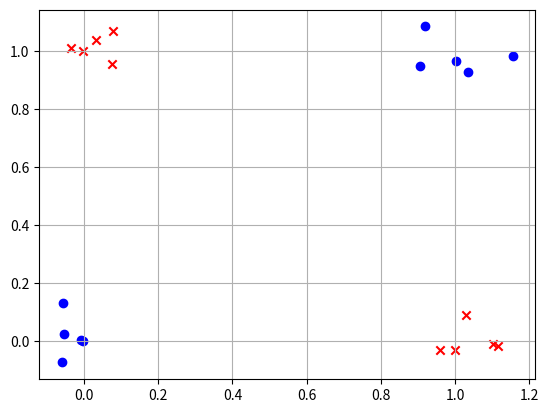

This chart was generated by the following Python code: (Note: this script raises an exception after producing the figure.)
import sys
import os
import matplotlib.pyplot as plt
import numpy as np

def sigmoid(x):
    return 1/(1+np.exp(-x))

class nn_linear_layer:
    
    # linear layer.
    # randomly initialized by creating matrix W and bias b
    def __init__(self, input_size, output_size, std=1):
        self.W = np.random.normal(0,std,(output_size,input_size))
        self.b = np.random.normal(0,std,(output_size,1))
    
    ######
    ## Q1
    def forward(self,x):
        return (self.W@x.T).T+np.repeat(self.b.T,x.shape[0],0)
    
    ######
    ## Q2
    ## returns three parameters
    def backprop(self,x,dLdy):
        #print(dLdy)
        dLdW = dLdy.T@x
        #print(dLdW)
        dLdx = dLdy@self.W
        #print(dLdx)
        dLdb = np.sum(dLdy, axis=0,keepdims=True)
        #print(dLdb)
        return dLdW,dLdb,dLdx

    def update_weights(self,dLdW,dLdb):

        # parameter update
        self.W=self.W+dLdW
        self.b=self.b+dLdb

class nn_activation_layer:
    
    def __init__(self):
        pass
    
    ######
    ## Q3
    def forward(self,x):
        return sigmoid(x)
    
    ######
    ## Q4
    def backprop(self,x,dLdy):
        return dLdy*sigmoid(x)*(1-sigmoid(x))


class nn_softmax_layer:
    def __init__(self):
        pass
    ######
    ## Q5
    def forward(self,x):
        max = np.max(x,axis=1,keepdims=True)
        eX = np.exp(x-max)
        sum = np.sum(eX,axis=1, keepdims=True)
        return eX/sum
    
    ######
    ## Q6
    def backprop(self,x,dLdy):
        arr = np.zeros([x.shape[0],x.shape[1]])
        max = np.max(x,axis=1,keepdims=True)
        eX = np.exp(x-max)
        sum = np.sum(eX,axis=1, keepdims=True)*np.sum(eX,axis=1, keepdims=True)
        for i in range(x.shape[0]):
            arr[i,:]=dLdy[i]@[[eX[i,0]*eX[i,1]/sum[i,0],-1*eX[i,0]*eX[i,1]/sum[i,0]],[-1*eX[i,0]*eX[i,1]/sum[i,0],eX[i,0]*eX[i,1]/sum[i,0]]]
        
        return arr

class nn_cross_entropy_layer:
    def __init__(self):
        pass
        
    ######
    ## Q7
    def forward(self,x,y):
        delta = 1e-10
        return  -np.sum((1-y.T)*np.log(x[:,0]+delta)+y.T*np.log(x[:,1]+delta))/x.shape[0]
        
    ######
    ## Q8
    def backprop(self,x,y):
        arr = np.zeros([x.shape[0],x.shape[1]])
        arr[:,0] = -1*(1-y.T)
        arr[:,1] = -1*y.T
        return arr/(x*x.shape[0])

# number of data points for each of (0,0), (0,1), (1,0) and (1,1)
num_d=5

# number of test runs
num_test=40

## Q9. Hyperparameter setting
## learning rate (lr)and number of gradient descent steps (num_gd_step)
## This part is not graded (there is no definitive answer).
## You can set this hyperparameters through experiments.
lr=0.5
num_gd_step=3000

# dataset size
batch_size=4*num_d

# number of classes is 2
num_class=2

# variable to measure accuracy
accuracy=0

# set this True if want to plot training data
show_train_data=True

# set this True if want to plot loss over gradient descent iteration
show_loss=True

################
# create training data
################

m_d1 = (0, 0)
m_d2 = (1, 1)
m_d3 = (0, 1)
m_d4 = (1, 0)

sig = 0.05
s_d1 = sig ** 2 * np.eye(2)

d1 = np.random.multivariate_normal(m_d1, s_d1, num_d)
d2 = np.random.multivariate_normal(m_d2, s_d1, num_d)
d3 = np.random.multivariate_normal(m_d3, s_d1, num_d)
d4 = np.random.multivariate_normal(m_d4, s_d1, num_d)

# training data, and has shape (4*num_d,2)
x_train_d = np.vstack((d1, d2, d3, d4))
# training data lables, and has shape (4*num_d,1)
y_train_d = np.vstack((np.zeros((2 * num_d, 1), dtype='uint8'), np.ones((2 * num_d, 1), dtype='uint8')))

if (show_train_data):
    plt.grid()
    plt.scatter(x_train_d[range(2 * num_d), 0], x_train_d[range(2 * num_d), 1], color='b', marker='o')
    plt.scatter(x_train_d[range(2 * num_d, 4 * num_d), 0], x_train_d[range(2 * num_d, 4 * num_d), 1], color='r',
                marker='x')
    plt.show()

################
# create layers
################

# hidden layer
# linear layer
layer1 = nn_linear_layer(input_size=2, output_size=4, )
# activation layer
act = nn_activation_layer()

# output layer
# linear
layer2 = nn_linear_layer(input_size=4, output_size=2, )
# softmax
smax = nn_softmax_layer()
# cross entropy
cent = nn_cross_entropy_layer()

# variable for plotting loss
loss_out = np.zeros((num_gd_step))

################
# do training
################

for i in range(num_gd_step):
    
    # fetch data
    x_train = x_train_d
    y_train = y_train_d
    
    # create one-hot vectors from the ground truth labels
    y_onehot = np.zeros((batch_size, num_class))
    y_onehot[range(batch_size), y_train.reshape(batch_size, )] = 1
    
    ################
    # forward pass
    
    # hidden layer
    # linear
    l1_out = layer1.forward(x_train)
    # activation
    a1_out = act.forward(l1_out)
    
    # output layer
    # linear
    l2_out = layer2.forward(a1_out)
    # softmax
    smax_out = smax.forward(l2_out)
    # cross entropy loss
    loss_out[i] = cent.forward(smax_out, y_train)
    
    ################
    # perform backprop
    # output layer
    # cross entropy
    b_cent_out = cent.backprop(smax_out, y_train)
    # softmax
    b_nce_smax_out = smax.backprop(l2_out, b_cent_out)
    
    # linear
    b_dLdW_2, b_dLdb_2, b_dLdx_2 = layer2.backprop(x=a1_out, dLdy=b_nce_smax_out)
    
    # backprop, hidden layer
    # activation
    b_act_out = act.backprop(x=l1_out, dLdy=b_dLdx_2)
    # linear
    b_dLdW_1, b_dLdb_1, b_dLdx_1 = layer1.backprop(x=x_train, dLdy=b_act_out)
    
    
    ################
    # update weights: perform gradient descent
    layer2.update_weights(dLdW=-b_dLdW_2 * lr, dLdb=-b_dLdb_2.T * lr)
    layer1.update_weights(dLdW=-b_dLdW_1 * lr, dLdb=-b_dLdb_1.T * lr)
    
    if (i + 1) % 2000 == 0:
        print('gradient descent iteration:', i + 1)

# set show_loss to True to plot the loss over gradient descent iterations
if (show_loss):
    plt.figure(1)
    plt.grid()
    plt.plot(range(num_gd_step), loss_out)
    plt.xlabel('number of gradient descent steps')
    plt.ylabel('cross entropy loss')
    plt.show()

################
# training done
# now testing

num_test = 100

for j in range(num_test):
    
    predicted = np.ones((4,))
    
    # dispersion of test data
    sig_t = 1e-2
    
    # generate test data
    # generate 4 samples, each sample nearby (1,1), (0,0), (1,0), (0,1) respectively
    t11 = np.random.multivariate_normal((1,1), sig_t**2*np.eye(2), 1)
    t00 = np.random.multivariate_normal((0,0), sig_t**2*np.eye(2), 1)
    t10 = np.random.multivariate_normal((1,0), sig_t**2*np.eye(2), 1)
    t01 = np.random.multivariate_normal((0,1), sig_t**2*np.eye(2), 1)
    
    # predicting label for test sample nearby (1,1)
    l1_out = layer1.forward(t11)
    a1_out = act.forward(l1_out)
    l2_out = layer2.forward(a1_out)
    smax_out = smax.forward(l2_out)
    predicted[0] = np.argmax(smax_out)
    print('softmax out for (1,1)', smax_out, 'predicted label:', int(predicted[0]))
    
    # predicting label for test sample nearby (0,0)
    l1_out = layer1.forward(t00)
    a1_out = act.forward(l1_out)
    l2_out = layer2.forward(a1_out)
    smax_out = smax.forward(l2_out)
    predicted[1] = np.argmax(smax_out)
    print('softmax out for (0,0)', smax_out, 'predicted label:', int(predicted[1]))
    
    # predicting label for test sample nearby (1,0)
    l1_out = layer1.forward(t10)
    a1_out = act.forward(l1_out)
    l2_out = layer2.forward(a1_out)
    smax_out = smax.forward(l2_out)
    predicted[2] = np.argmax(smax_out)
    print('softmax out for (1,0)', smax_out, 'predicted label:', int(predicted[2]))
    
    # predicting label for test sample nearby (0,1)
    l1_out = layer1.forward(t01)
    a1_out = act.forward(l1_out)
    l2_out = layer2.forward(a1_out)
    smax_out = smax.forward(l2_out)
    predicted[3] = np.argmax(smax_out)
    print('softmax out for (0,1)', smax_out, 'predicted label:', int(predicted[3]))
    
    print('total predicted labels:', predicted.astype('uint8'))
    
    accuracy += (predicted[0] == 0) & (predicted[1] == 0) & (predicted[2] == 1) & (predicted[3] == 1)
    
    if (j + 1) % 10 == 0:
        print('test iteration:', j + 1)

print('accuracy:', accuracy / num_test * 100, '%')






